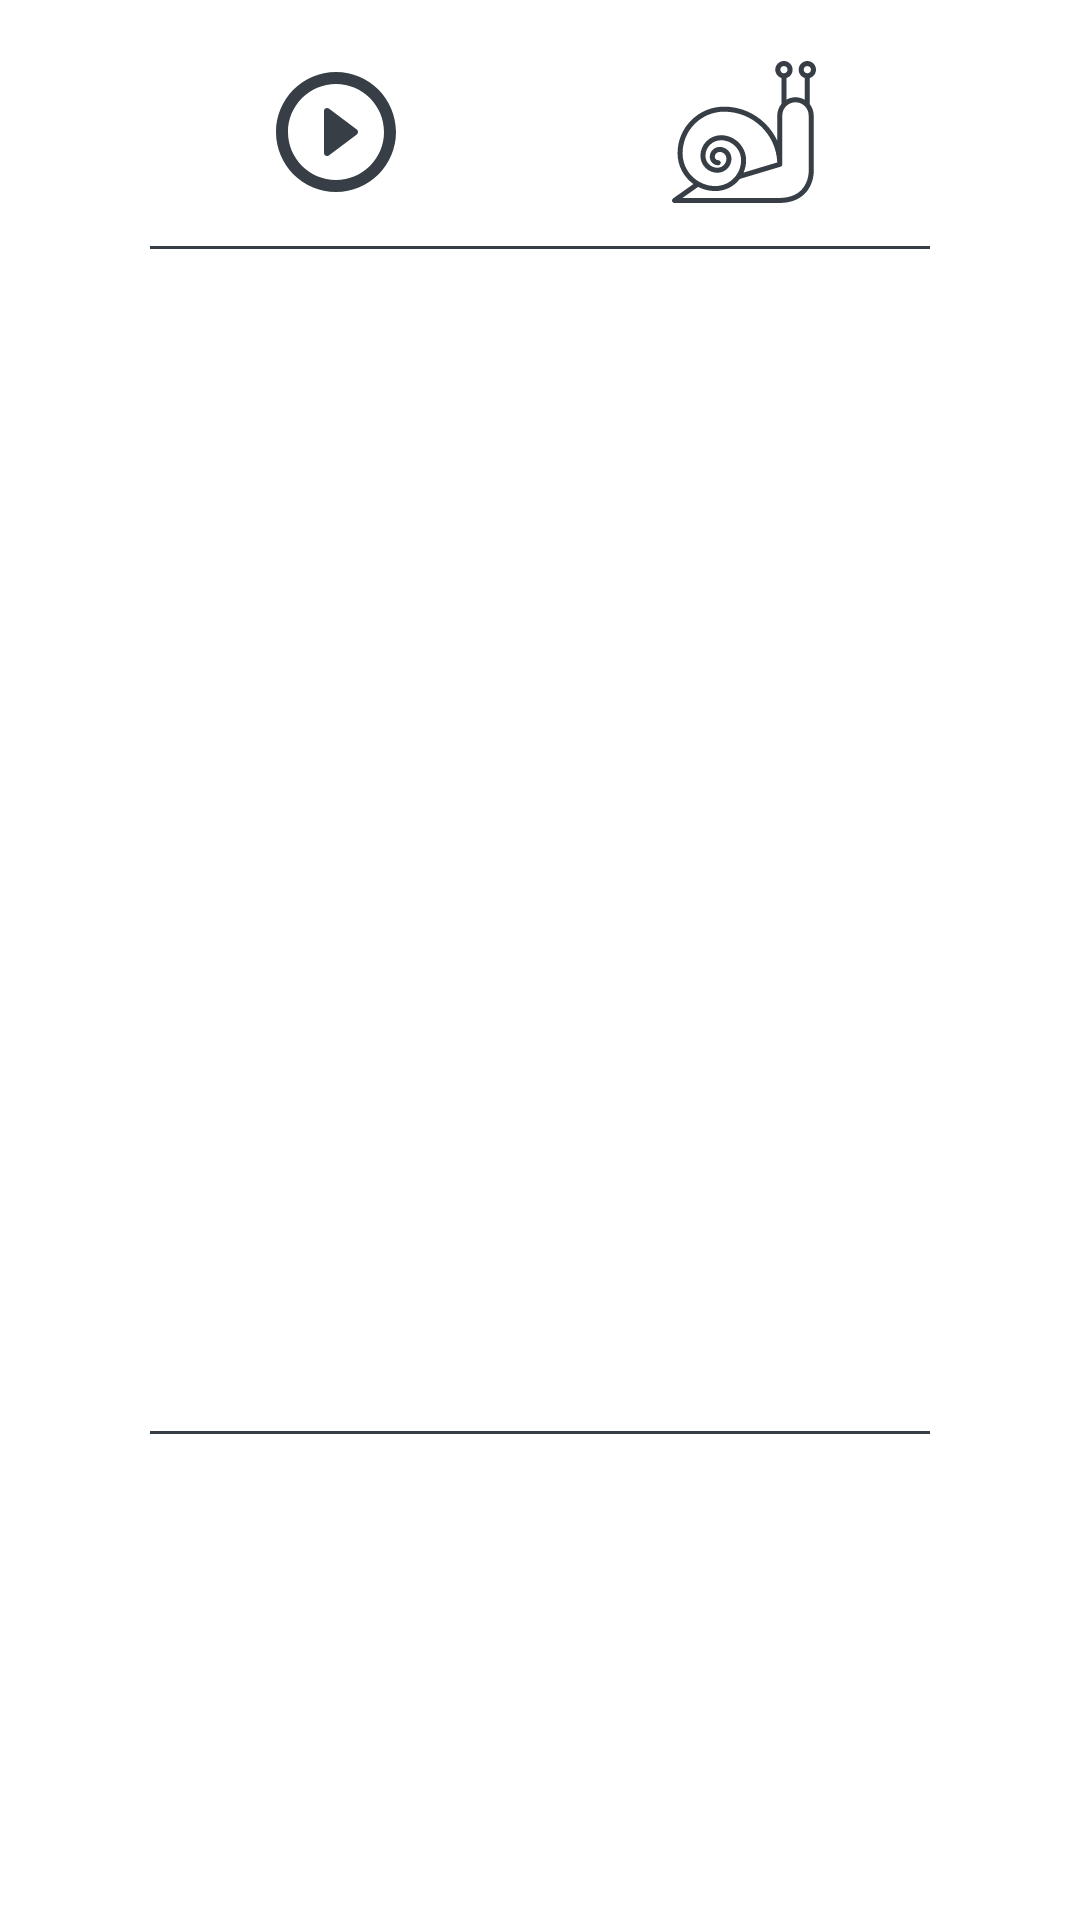

Write the Android layout XML for this screen, with the resource values it uses.
<!-- AndroidManifest.xml: application theme AppTheme -->
<!-- res/layout/fragment_word_cards.xml -->
<?xml version="1.0" encoding="utf-8"?>
<androidx.constraintlayout.widget.ConstraintLayout xmlns:android="http://schemas.android.com/apk/res/android"
    xmlns:app="http://schemas.android.com/apk/res-auto"
    xmlns:tools="http://schemas.android.com/tools"
    android:layout_width="match_parent"
    android:layout_height="match_parent"
    tools:context=".WordCardsFragment">

    <ImageView
        android:id="@+id/imageSpeech"
        android:layout_width="48dp"
        android:layout_height="48dp"
        android:layout_marginTop="20dp"
        android:src="@drawable/ic_speech"
        app:layout_constraintLeft_toLeftOf="parent"
        app:layout_constraintRight_toLeftOf="@id/imageSpeechSlow"
        app:layout_constraintTop_toTopOf="parent" />

    <ImageView
        android:id="@+id/imageSpeechSlow"
        android:layout_width="48dp"
        android:layout_height="48dp"
        android:layout_marginTop="20dp"
        android:src="@drawable/ic_snail"
        app:layout_constraintLeft_toRightOf="@id/imageSpeech"
        app:layout_constraintRight_toRightOf="parent"
        app:layout_constraintTop_toTopOf="parent" />

    <View
        android:layout_width="0dp"
        android:layout_height="1dp"
        android:layout_marginLeft="50dp"
        android:layout_marginRight="50dp"
        android:background="@color/colorIcons"
        app:layout_constraintBottom_toTopOf="@id/viewPagerCards"
        app:layout_constraintLeft_toLeftOf="parent"
        app:layout_constraintRight_toRightOf="parent" />

    <androidx.viewpager.widget.ViewPager
        android:id="@+id/viewPagerCards"
        android:layout_width="0dp"
        android:layout_height="0dp"
        android:layout_marginTop="15dp"
        android:layout_marginBottom="15dp"
        app:layout_constraintBottom_toTopOf="@id/buttonStartTraining"
        app:layout_constraintLeft_toLeftOf="parent"
        app:layout_constraintRight_toRightOf="parent"
        app:layout_constraintTop_toBottomOf="@id/imageSpeech" />

    <View
        android:layout_width="0dp"
        android:layout_height="1dp"
        android:layout_marginLeft="50dp"
        android:layout_marginRight="50dp"
        android:background="@color/colorIcons"
        app:layout_constraintLeft_toLeftOf="parent"
        app:layout_constraintRight_toRightOf="parent"
        app:layout_constraintTop_toBottomOf="@id/viewPagerCards" />

    <Button
        android:id="@+id/buttonStartTraining"
        style="@style/Widget.MaterialComponents.Button.TextButton"
        android:layout_width="wrap_content"
        android:layout_height="wrap_content"
        android:layout_marginBottom="100dp"
        android:text="@string/string_train"
        app:layout_constraintBottom_toBottomOf="parent"
        app:layout_constraintLeft_toLeftOf="parent"
        app:layout_constraintRight_toRightOf="parent" />

    <Button
        android:id="@+id/buttonNextWords"
        style="@style/Widget.MaterialComponents.Button.TextButton"
        android:layout_width="wrap_content"
        android:layout_height="wrap_content"
        android:layout_marginBottom="50dp"
        android:text="@string/string_next_words_set"
        app:layout_constraintBottom_toBottomOf="parent"
        app:layout_constraintLeft_toLeftOf="parent"
        app:layout_constraintRight_toRightOf="parent" />

</androidx.constraintlayout.widget.ConstraintLayout>
<!-- resources referenced by this layout -->
<resources>
  <color name="colorIcons">#373E45</color>
  <!-- drawable ic_snail: vector/xml drawable (drawable, 2986 chars, omitted) -->
  <!-- drawable ic_speech (drawable) -->
  <vector xmlns:android="http://schemas.android.com/apk/res/android"
      android:width="24dp"
      android:height="24dp"
      android:viewportWidth="24"
      android:viewportHeight="24">
    <path
        android:fillColor="@color/colorIcons"
        android:pathData="M10.8,15.9l4.67,-3.5c0.27,-0.2 0.27,-0.6 0,-0.8L10.8,8.1c-0.33,-0.25 -0.8,-0.01 -0.8,0.4v7c0,0.41 0.47,0.65 0.8,0.4zM12,2C6.48,2 2,6.48 2,12s4.48,10 10,10 10,-4.48 10,-10S17.52,2 12,2zM12,20c-4.41,0 -8,-3.59 -8,-8s3.59,-8 8,-8 8,3.59 8,8 -3.59,8 -8,8z"/>
  </vector>
  <string name="string_next_words_set">Next words set</string>
  <string name="string_train">Train</string>
  <style name="AppTheme" parent="Theme.MaterialComponents.Light.NoActionBar">
          
          <item name="colorPrimary">@android:color/white</item>
          <item name="colorPrimaryDark">@color/colorPrimaryDark</item>
          <item name="colorAccent">@color/colorAccent</item>
          <item name="customChipStyle">@style/CustomChipChoice</item>
          <item name="customChipStyleHangman">@style/CustomChipChoiceHangman</item>
          <item name="customOutlinedButtonStyle">@style/CustomOutlinedButton</item>
      </style>
  <color name="colorPrimaryDark">#000</color>
  <color name="colorAccent">#009688</color>
  <style name="CustomChipChoice" parent="@style/Widget.MaterialComponents.Chip.Choice">
          <item name="chipBackgroundColor">@color/background_color_chip_state_list</item>
          <item name="android:textColor">@color/text_color_chip_state_list</item>
          <item name="rippleColor">@color/colorPrimary</item>
      </style>
  <style name="CustomChipChoiceHangman" parent="@style/Widget.MaterialComponents.Chip.Choice">
          <item name="chipBackgroundColor">@color/background_color_chip_state_list_hangman</item>
          <item name="android:textColor">@color/text_color_chip_state_list_hangman</item>
          <item name="rippleColor">@color/colorPrimary</item>
      </style>
  <style name="CustomOutlinedButton" parent="Widget.MaterialComponents.Button.OutlinedButton.Icon">
          <item name="strokeColor">@color/colorPrimary</item>
      </style>
  <color name="colorPrimary">#009688</color>
</resources>
